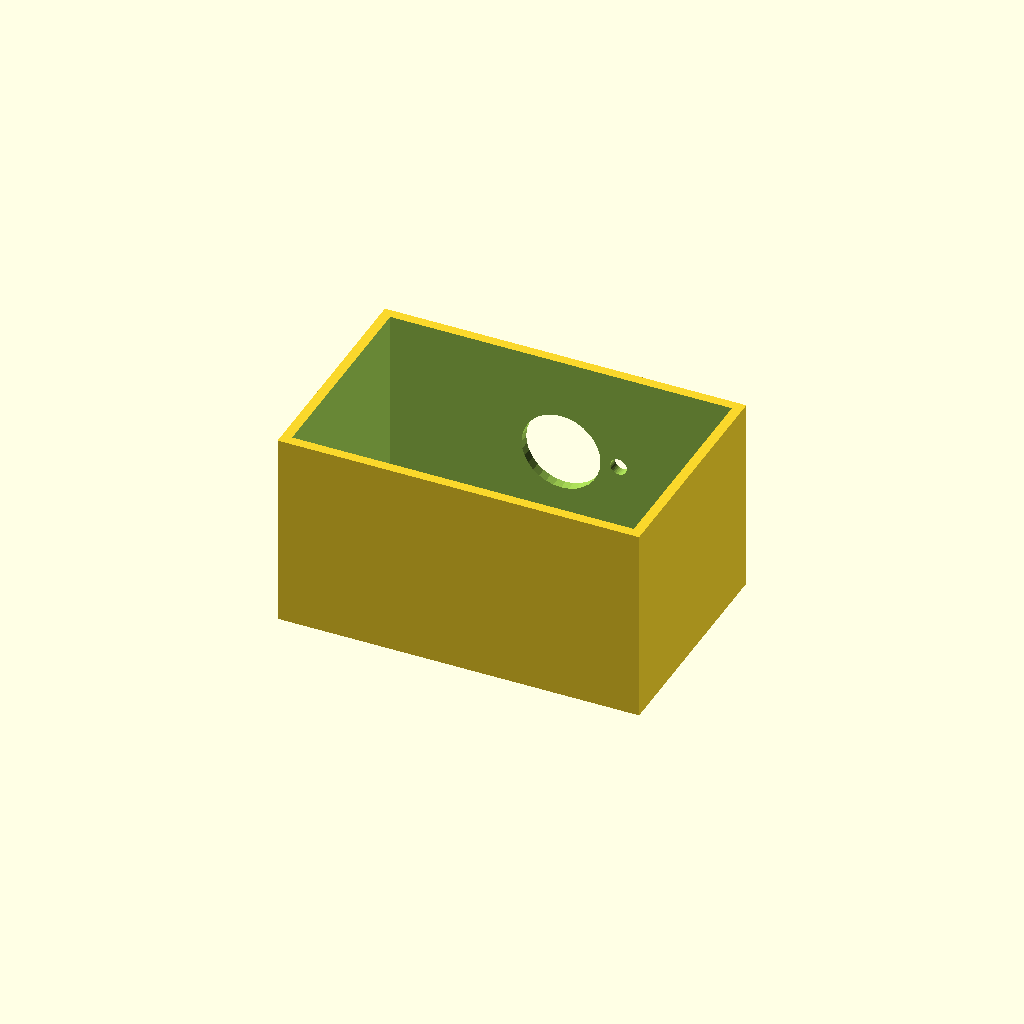
Cell 1: the model at its default parameters.
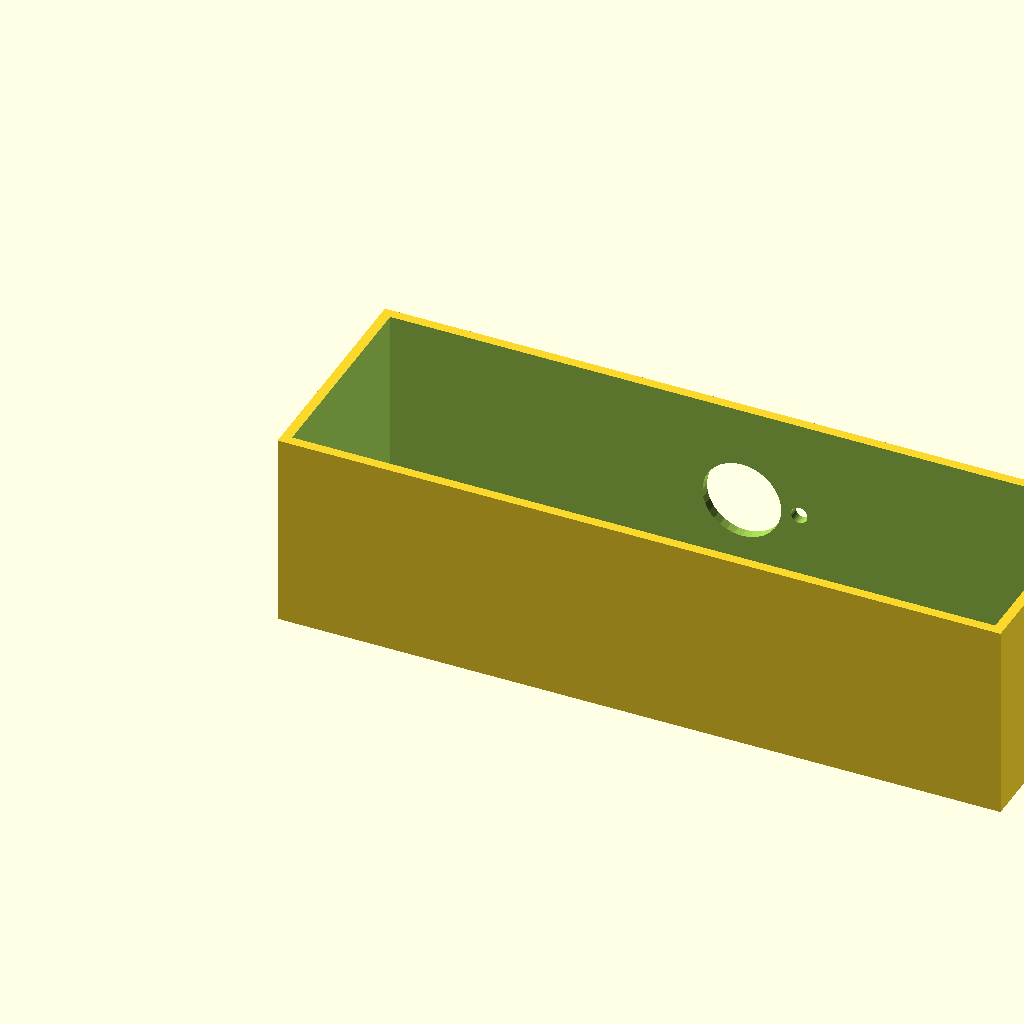
Cell 2 — box_l set to 220, the other parameters unchanged.
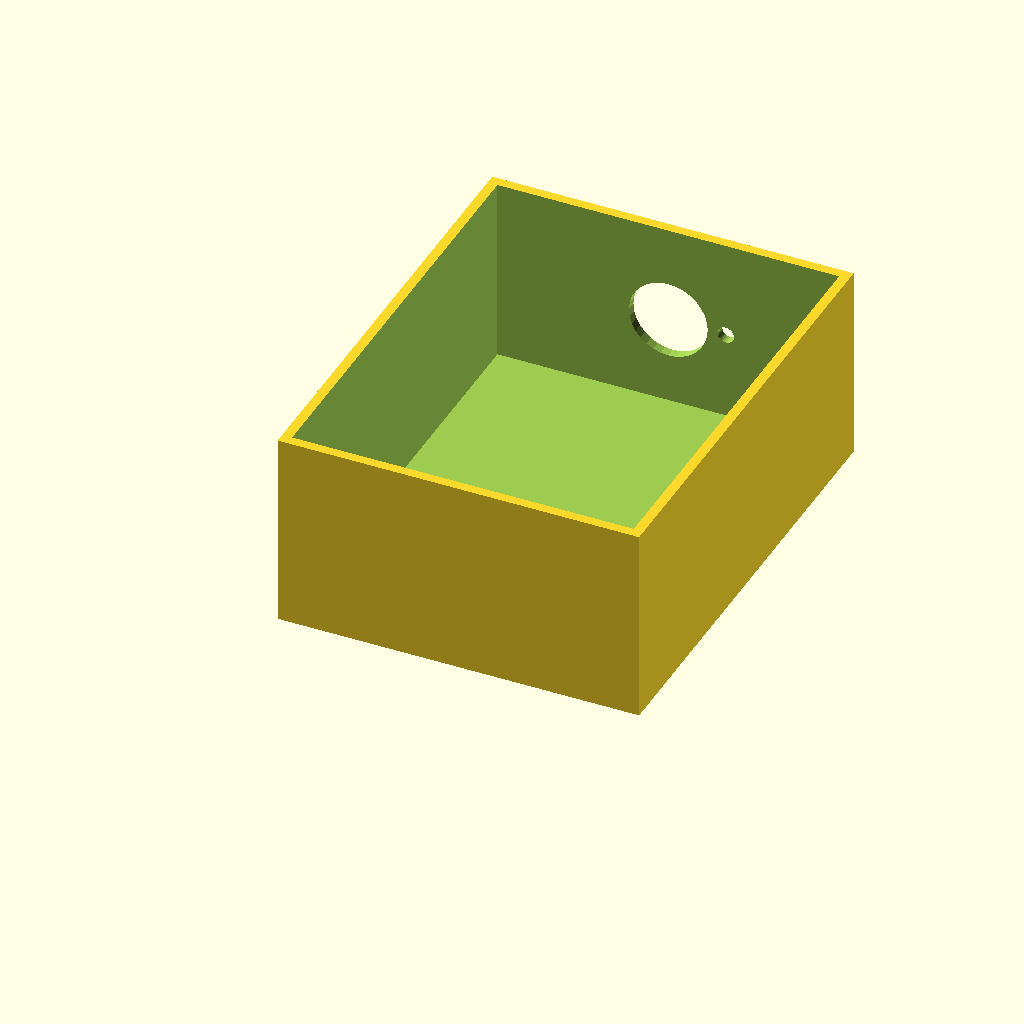
Cell 3: the same model with box_w = 140.
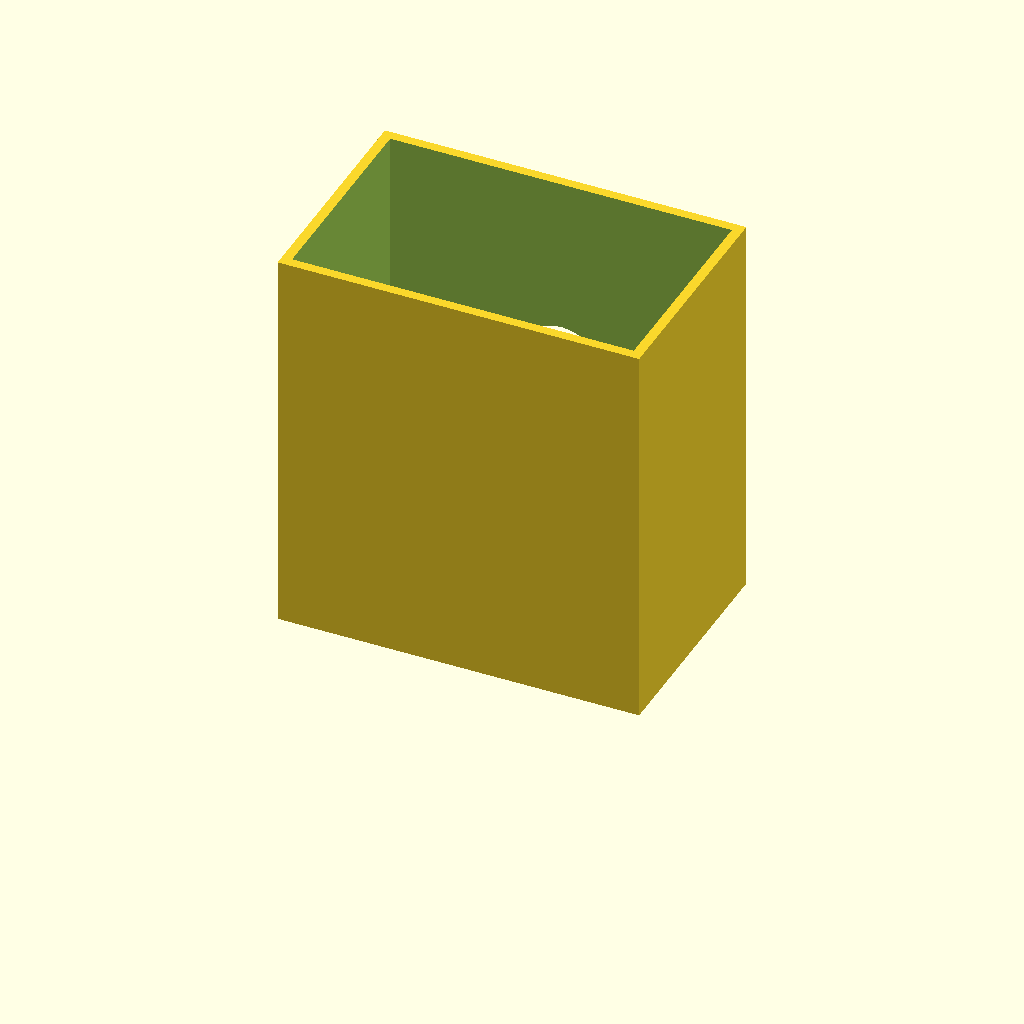
Cell 4 — box_h set to 120, the other parameters unchanged.
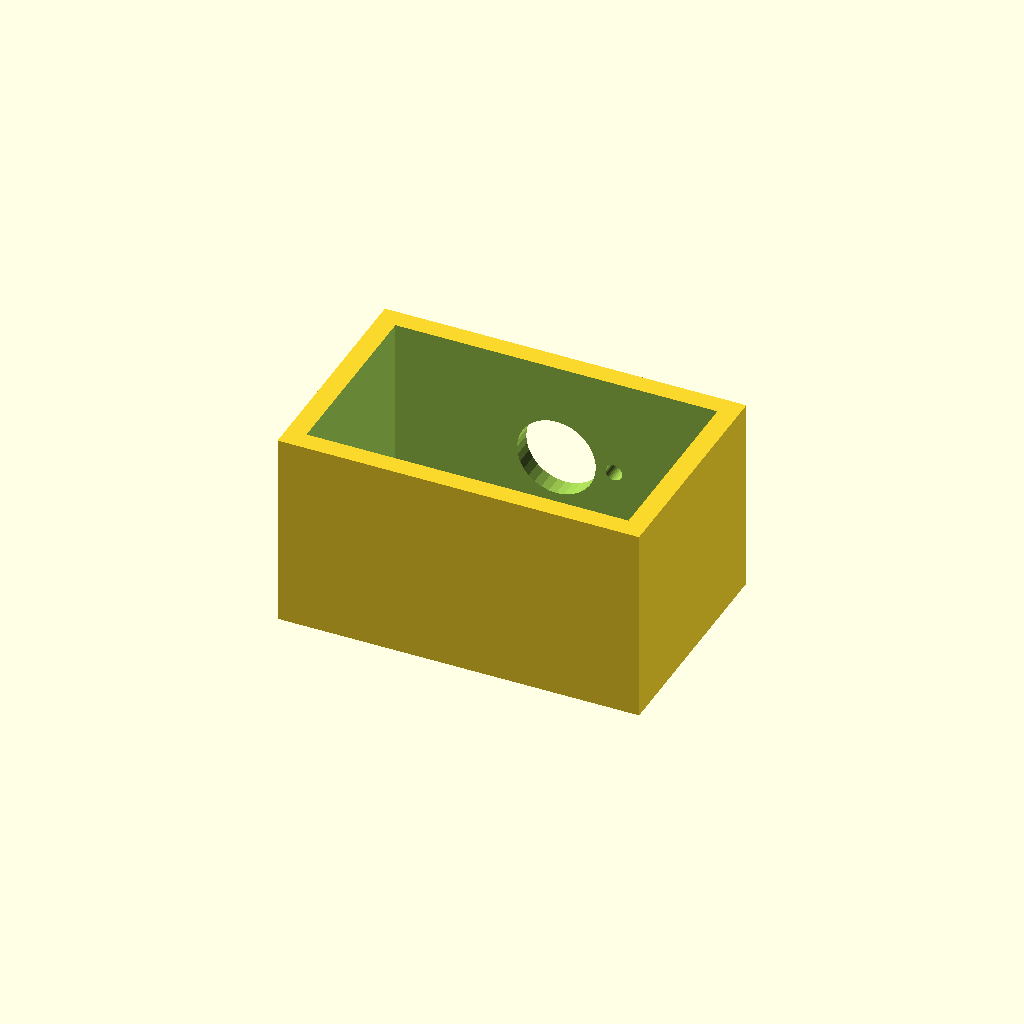
Cell 5: wall_t = 6 (everything else at default).
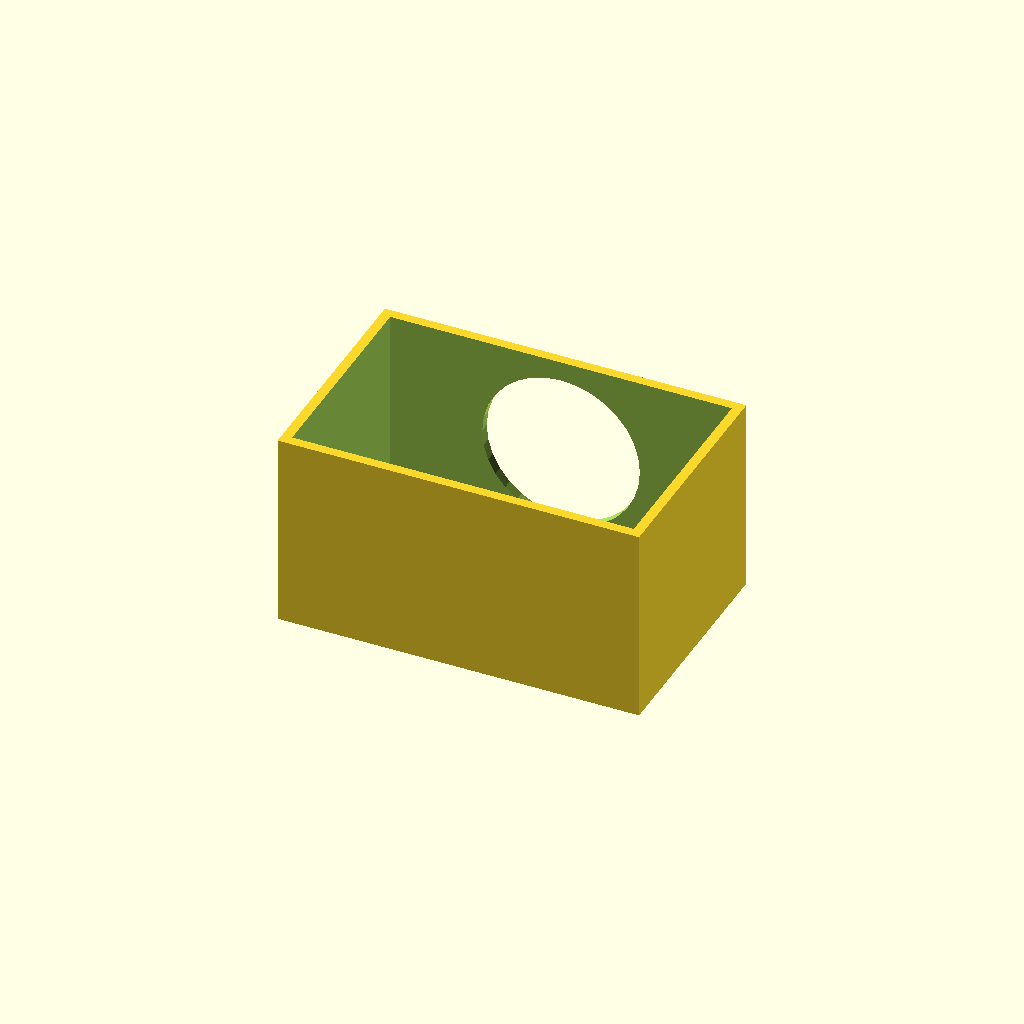
Cell 6: the same model with vent_d = 48.
All cells are drawn from one camera (rotation 55°, 0°, 25°, orthographic, colour scheme Cornfield), so only the parameter changes between them.
Source of the model, optional_data/data/solid2/ventbox/part_0115.scad:
$fn = 32;

// ----------------------------------------------------------------------
// Vent box: roundvent enclosure
// ----------------------------------------------------------------------

// --- parameters (mm) ---
box_l = 110;              // box length, X
box_w = 70;               // box width, Y
box_h = 60;               // box height, Z
wall_t = 3;               // shell wall thickness
vent_d = 24;              // central vent diameter
ring_d = 5;               // ring hole diameter
n_ring = 6;               // holes in the ring
ring_r = 17.5;            // ring radius

ring_step = 360 / n_ring;  // ring hole angular step

difference() {
  cube([box_l, box_w, box_h]);
  translate([wall_t, wall_t, wall_t])
    cube([box_l - 2 * wall_t, box_w - 2 * wall_t, box_h]);
  translate([box_l / 2, box_w - wall_t - 1, box_h / 2])
    rotate([-90, 0, 0]) cylinder(h = wall_t + 2, d = vent_d);
  for (i = [0 : n_ring - 1])
    translate([box_l / 2, box_w - wall_t - 1, box_h / 2])
      rotate([0, 0, i * ring_step])
        translate([ring_r, 0, 0]) rotate([-90, 0, 0])
          cylinder(h = wall_t + 2, d = ring_d);
}
Customizer parameters (derived from the source; name, type, default, range or options):
box_l: number, default 110
box_w: number, default 70
box_h: number, default 60
wall_t: number, default 3
vent_d: number, default 24
ring_d: number, default 5
n_ring: number, default 6
ring_r: number, default 17.5
